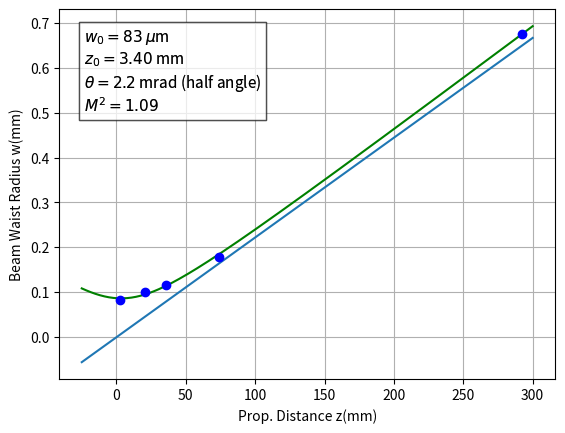

The script that saved this image:
# This is a sample Python script.

# Press Shift+F10 to execute it or replace it with your code.
# Press Double Shift to search everywhere for classes, files, tool windows, actions, and settings.

#
# def print_hi(name):
#     # Use a breakpoint in the code line below to debug your script.
#     print(f'Hi, {name}')  # Press Ctrl+F8 to toggle the breakpoint.
#
#
# # Press the green button in the gutter to run the script.
# if __name__ == '__main__':
#     print_hi('PyCharm')
# See PyCharm help at https://www.jetbrains.com/help/pycharm/
import numpy as np
import matplotlib.pyplot as plt
import math
from scipy.optimize import curve_fit
from scipy import special


def beamprop(z, w0, z0,m2):
    #m2=1
    zR = 3.141519 * w0 ** 2 / (lambda_mm*m2)  #
    wz = w0 * (m2 + m2*((z - z0) / zR) ** 2) ** .5
    return (wz)


# old data, 10/29/?? razor blade.  Not sure laser current.
lambda_mm=532e-6
z_mm = np.array([2.54, 20.32, 35.56, 73.66, 292.1])
w0_mm = np.array([0.082, 0.101, 0.116, 0.179, 0.675])



#guess
w0 = .075#0.075  # waist mm (radius)
z0 = -5  #-3.36  offset
m2=1

zR = 3.14 * w0 ** 2 / 532e-6  # rayleigh

zvec_mm = np.linspace(-25, 300, 200)
w0calc_mm = w0 * (1 + ((zvec_mm - z0) / zR) ** 2) ** .5


fitparams = curve_fit(beamprop,z_mm,w0_mm)#,bounds = (lowerbounds,upperbounds))
#x = beamprop(1, 1, z_mm)
print(fitparams)
w0=fitparams[0][0]
z0=fitparams[0][1]
m2=fitparams[0][2]
theta_half=m2*lambda_mm/(3.14159*w0)

w0calc_mm = beamprop(zvec_mm,w0,z0,m2)#w0 * (1 + ((zvec_mm - z0) / zR) ** 2) ** .5

fig, ax = plt.subplots()

#print(z_mm)
ax.plot(zvec_mm, w0calc_mm,color='green')
ax.plot(zvec_mm,zvec_mm*np.tan(theta_half))
ax.plot(z_mm, w0_mm, '.',markersize=12,color = 'blue')
# https://matplotlib.org/3.3.4/gallery/recipes/placing_text_boxes.html
textstr = '\n'.join((
    r'$w_0=%.0f$ $\mu$m' % (1000*w0, ),
    r'$z_0=%.2f$ mm' % (z0, ),
    r'$\theta=%.1f$ mrad (half angle)' % (1000*theta_half, ),
    r'$M^2=%.2f$' % (m2, )))

# these are matplotlib.patch.Patch properties
props = dict(boxstyle='square', facecolor='white', alpha=0.5)  #'wheat'  'round'

# place a text box in upper left in axes coords
ax.text(0.05, 0.95, textstr, transform=ax.transAxes, fontsize=11,
        verticalalignment='top', bbox=props)

ax.text(0.05, 0.95, textstr, transform=ax.transAxes, fontsize=11,
    verticalalignment='top', bbox=props)

plt.xlabel('Prop. Distance z(mm)')
plt.ylabel('Beam Waist Radius w(mm)')
plt.grid()
plt.show()

